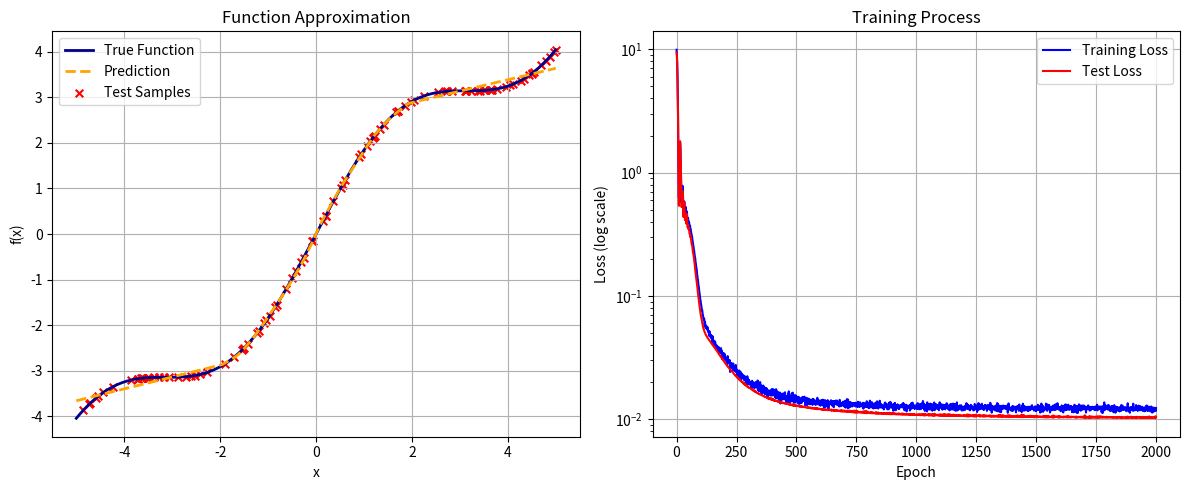

Write Python code to recreate this figure.
"""
[redacted]
使用NumPy实现的两层ReLU神经网络
"""

import numpy as np
import matplotlib.pyplot as plt


class ReluNetwork:
    # 两层ReLU神经网络模型
    # mu表示动量系数，防止震荡  噪声标准差负责正则化
    def __init__(self, hidden_units=128, learning_rate=0.01, mu=0.9, noise_std=0.01, max_grad_norm=1.0):
        # 网络结构参数
        self.hidden_units = hidden_units

        # 网络权重参数
        self.W1 = None
        self.b1 = None
        self.W2 = None
        self.b2 = None

        # 优化参数
        self.learning_rate = learning_rate
        self.mu = mu
        self.noise_std = noise_std
        self.max_grad_norm = max_grad_norm

        # 数据标准化参数
        self.x_mean = None
        self.x_std = None

        # 动量累积变量
        self.vW1, self.vb1 = 0, 0
        self.vW2, self.vb2 = 0, 0

        self._init_weights()  # 初始化网络权重

    def _init_weights(self):
        # 隐藏层初始化
        self.W1 = np.random.randn(1, self.hidden_units) * np.sqrt(2.0 / 1)  # 输入维度为1
        self.b1 = np.zeros(self.hidden_units)  # 偏置初始化为0

        # 输出层初始化
        self.W2 = np.random.randn(self.hidden_units, 1) * np.sqrt(2.0 / self.hidden_units)
        self.b2 = np.zeros(1)  # 输出为标量

    def _standardize(self, x):
        return (x - self.x_mean) / self.x_std

    def _forward(self, x, is_training=True):
        if is_training and self.noise_std > 0:
            x = x + np.random.normal(0, self.noise_std, size=x.shape)

        h1 = np.dot(x, self.W1) + self.b1  # 加权求和
        a1 = np.maximum(0, h1)  # ReLU激活

        y_pred = np.dot(a1, self.W2) + self.b2
        return y_pred, a1, h1

    def _backward(self, x, a1, h1, dy_pred):
        # 输出层梯度
        dW2 = np.dot(a1.T, dy_pred)
        db2 = np.sum(dy_pred, axis=0)
        # 隐藏层梯度
        da1 = np.dot(dy_pred, self.W2.T)
        dh1 = da1 * (h1 > 0)
        # 输入层梯度
        dW1 = np.dot(x.T, dh1)
        db1 = np.sum(dh1, axis=0)

        return dW1, db1, dW2, db2

    def _clip_gradients(self, dW1, db1, dW2, db2):
        # 计算梯度总范数
        grad_norm = np.sqrt(np.sum(dW1 ** 2) + np.sum(db1 ** 2)+ np.sum(dW2 ** 2) + np.sum(db2 ** 2))

        # 如果梯度超过阈值，进行缩放
        if grad_norm > self.max_grad_norm:
            scale = self.max_grad_norm / grad_norm
            dW1 *= scale
            db1 *= scale
            dW2 *= scale
            db2 *= scale
        return dW1, db1, dW2, db2

    def fit(self, x_train, y_train, x_test, y_test, epochs=10000, verbose=100):
        # 数据标准化预处理
        self.x_mean, self.x_std = x_train.mean(), x_train.std()
        x_train = self._standardize(x_train)
        x_test = self._standardize(x_test)

        # 记录训练过程
        self.train_loss = []
        self.test_loss = []

        # 训练循环
        for epoch in range(epochs):
            # 学习率衰减（每2000轮次衰减到原来的0.9倍）
            current_lr = self.learning_rate * (0.9  ** (epoch // 2000))

            # 前向传播
            y_pred, a1, h1 = self._forward(x_train)

            # 计算训练损失（均方误差）
            train_loss = np.mean((y_pred - y_train)  ** 2)
            self.train_loss.append(train_loss)

            # 测试集评估（关闭噪声）
            test_pred, _, _ = self._forward(x_test, is_training=False)
            test_loss = np.mean((test_pred - y_test)  ** 2)
            self.test_loss.append(test_loss)

            # 反向传播计算梯度
            dy_pred = 2 * (y_pred - y_train) / len(x_train)  # MSE梯度
            dW1, db1, dW2, db2 = self._backward(x_train, a1, h1, dy_pred)

            # 梯度裁剪
            dW1, db1, dW2, db2 = self._clip_gradients(dW1, db1, dW2, db2)

            # 动量更新计算
            self.vW1 = self.mu * self.vW1 - current_lr * dW1
            self.vb1 = self.mu * self.vb1 - current_lr * db1
            self.vW2 = self.mu * self.vW2 - current_lr * dW2
            self.vb2 = self.mu * self.vb2 - current_lr * db2

            # 参数更新
            self.W1 += self.vW1
            self.b1 += self.vb1
            self.W2 += self.vW2
            self.b2 += self.vb2

            # 打印训练信息
            if verbose and epoch % verbose == 0:
                print(
                    f'Epoch {epoch:5d} | Train Loss: {train_loss:.6f} | Test Loss: {test_loss:.6f} | LR: {current_lr:.5f}')

    def predict(self, x):
        x = self._standardize(x)  # 标准化输入
        y_pred, _, _ = self._forward(x, is_training=False)  # 关闭噪声
        return y_pred


if __name__ == "__main__":
    # 目标函数定义
    def f(x):
        """待逼近的目标函数：x + sin(x)"""
        return x + np.sin(x)
    # 生成数据集
    np.random.seed(42)
    x_train = np.random.uniform(-5, 5, (500, 1))  # 400个训练样本，范围[-5,5)
    y_train = f(x_train)
    x_test = np.random.uniform(-5, 5, (100, 1))  # 100个测试样本
    y_test = f(x_test)

    # 初始化并训练模型
    model = ReluNetwork(
        hidden_units=128,  # 隐藏层神经元数量
        learning_rate=0.01,  # 初始学习率
        mu=0.9,  # 动量系数
        noise_std=0.02,  # 输入噪声标准差
        max_grad_norm=1.0  # 最大梯度范数
    )
    model.fit(x_train, y_train, x_test, y_test, epochs=2000, verbose=200)

    # 可视化结果
    plt.figure(figsize=(12, 5))

    # 函数拟合情况可视化
    plt.subplot(1, 2, 1)
    x_plot = np.linspace(-5, 5, 500).reshape(-1, 1)  # 生成画图用数据
    y_true = f(x_plot)
    y_pred = model.predict(x_plot)

    plt.plot(x_plot, y_true, label='True Function', linewidth=2, color='darkblue')
    plt.plot(x_plot, y_pred, '--', label='Prediction', linewidth=2, color='orange')
    plt.scatter(x_test, y_test, s=30, marker='x', label='Test Samples', color='red')

    plt.title('Function Approximation')
    plt.xlabel('x')
    plt.ylabel('f(x)')
    plt.legend()
    plt.grid(True)

    # 训练过程损失曲线
    plt.subplot(1, 2, 2)
    plt.semilogy(model.train_loss, label='Training Loss', color='blue')
    plt.semilogy(model.test_loss, label='Test Loss', color='red')
    plt.title('Training Process')
    plt.xlabel('Epoch')
    plt.ylabel('Loss (log scale)')
    plt.legend()
    plt.grid(True)

    plt.tight_layout()
    plt.show()